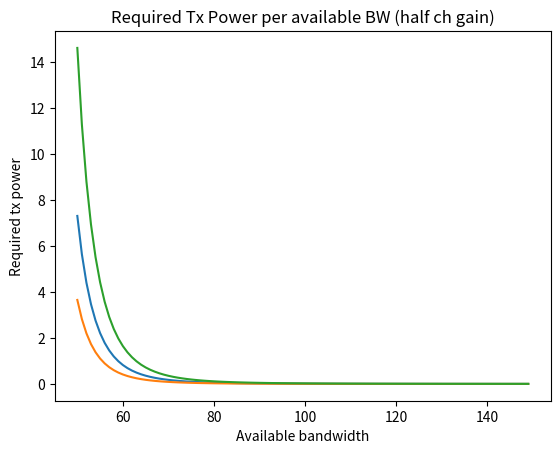

Reproduce this figure in Python.
# -*- coding: utf-8 -*-
"""
Shannon(문제)
- Shannon 공식을 사용하는 문제
- 목표 Capacity 성능(bits/second)을 달성하기 위해, 필요한 송신 전력을 계산하는 문제
"""

import math
import matplotlib.pyplot as plt
"""
아래와 같이 파라미터가 주어졌다
섀논 공식에 따르면, 
Capa = B * log2(1+SNR) 로 Capacity를 구할 수 있고, SNR = signal to noise ratio 이다
SNR = (ch_gain*tx_power) / (BW*per_Hz_noise) 로 풀어쓸 수 있고,
- ch_gain : channel gain (신호의 감쇠 정도)
- tx_power : 송신 전력
- BW : 주파수 대역폭
- per_Hz_noise : Hz 당 노이즈
이다.
"""
def get_capacity(ch_gain, tx_power, BW, per_Hz_noise):
    return BW*math.log(1+ch_gain*tx_power/(BW*per_Hz_noise), 2)
"""
목표하는 Capa를 달성하기 위해, 얼마의 송신 전력(tx_power)을 사용해야 하는지를
계산하는 프로그램을 작성하시오.
"""
Capa = 1024 # bps
BW = 100 # Hz
per_Hz_noise = pow(10, -13) # Hz당 노이즈(Watt), per-Hz noise in watt
ch_gain = 0.000001

# [TODO 1] 여기를 계산하는 코드를 작성하시오.
# - 변수명을 사용하여 코드를 작성하시오
#   (각 변수에 할당된 실제 값을 직접 사용하여 코딩하지 마시오)
SNR = math.pow(2, Capa/BW) - 1
tx_power =  SNR * BW * per_Hz_noise / ch_gain
print('1. 필요한 송신 전력 세기:', tx_power)

print('2. 목표 전송 용량:', Capa)
c = get_capacity(ch_gain, tx_power, BW, per_Hz_noise)
print('3. 전송 용량 계산값:', c)

# 계산 결과 검증
if( abs(Capa-c) < Capa * 0.01 ):  # 1% 미만 오차는 허용
    print("=> Success")
else:
    print("=> Failed")

# [TODO 2]
# BW 변화에 따른 tx_power 필요량 변화를 그래프로 그리기
# 가용 BW가 50, 51, 52, ..., 150 일때, 각각 필요한
# tx_power가 얼마인지를 계산하고, 그 결과를 그래프로 그리기
# (x축: Available bandwidth, y축: Required tx power)
available_bw=list(range(50,150,1))
required_tx_pw2 = []

def getTxPower(Capa, bw, per_Hz_noise, ch_gain) :
    SNR = math.pow(2, Capa/bw) - 1
    return (SNR * bw * per_Hz_noise) / ch_gain

for bw in available_bw:
    required_tx_pw2.append(getTxPower(Capa, bw, per_Hz_noise, ch_gain))

plt.plot(available_bw, required_tx_pw2)
plt.title("Required Tx Power per available BW")
plt.xlabel("Available bandwidth")
plt.ylabel("Required tx power")
plt.show()

# [TODO 3]
# 위의 TODO 2와 모두 동일하고, 
# Hz당 노이즈가 2배 감소할때(per_Hz_noise /= 2),
# 가용 BW별 필요 tx power 변화를 그리시오
required_tx_pw3 = []

for bw in available_bw:
    required_tx_pw3.append(getTxPower(Capa, bw, per_Hz_noise/2, ch_gain))

plt.plot(available_bw,required_tx_pw3)
plt.title("Required Tx Power per available BW (half noise)")
plt.xlabel("Available bandwidth")
plt.ylabel("Required tx power")
plt.show()

# [TODO 4]
# 위의 TODO 2와 모두 동일하고, 
# ch_gain이 2배 감소할때(ch_gain /= 2),
# 가용 BW별 필요 tx power 변화를 그리시오
required_tx_pw4 = []

for bw in available_bw:
    required_tx_pw4.append(getTxPower(Capa, bw, per_Hz_noise, ch_gain/2))

plt.plot(available_bw,required_tx_pw4)
plt.title("Required Tx Power per available BW (half ch gain)")
plt.xlabel("Available bandwidth")
plt.ylabel("Required tx power")
plt.show()